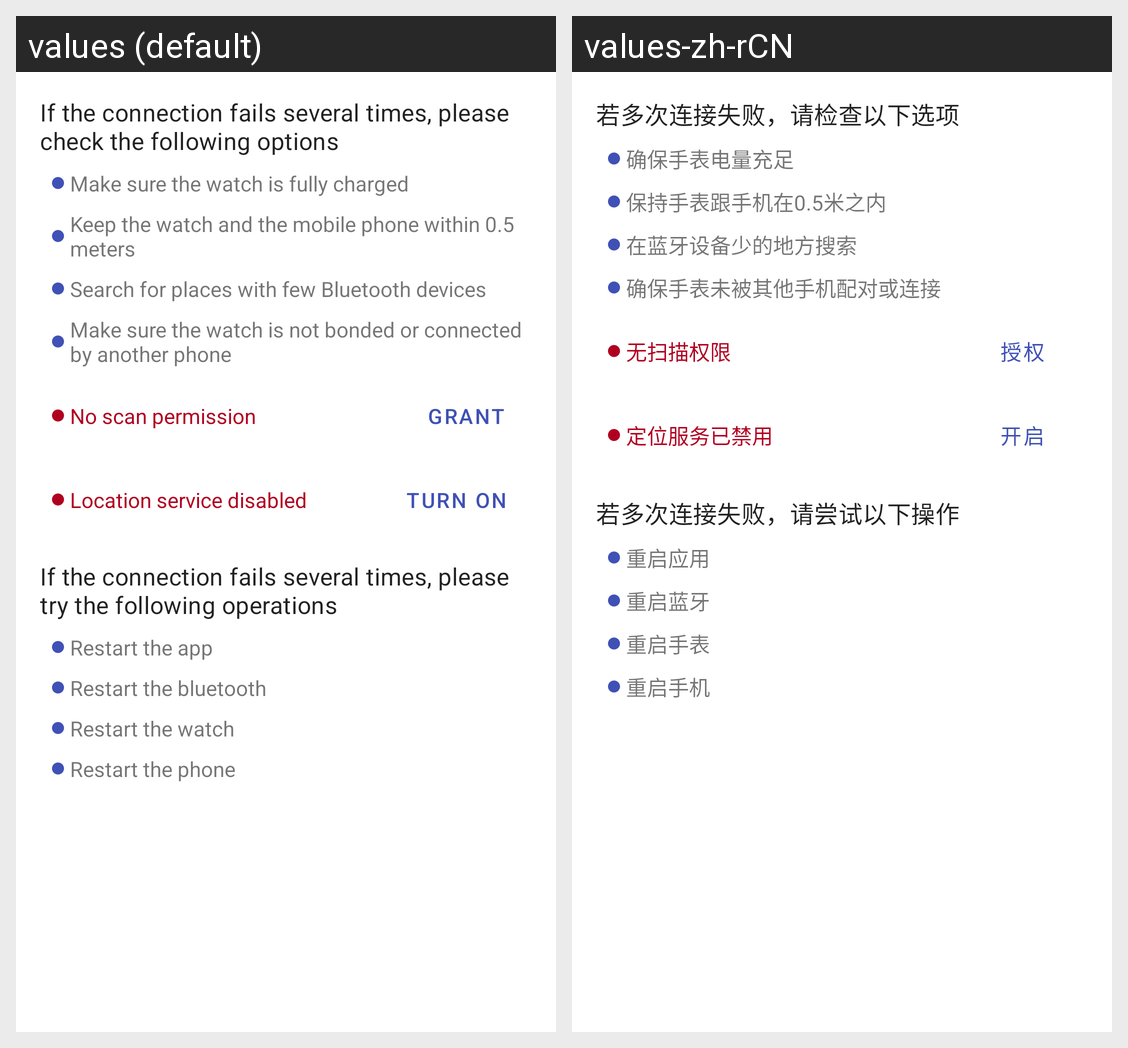

Here is an Android app screen in its default locale and in the app's own translations. Write out the translated-string differences for the strings that appear on this screen.
Android screen res/layout/fragment_connect_help.xml rendered under 2 locales, left to right: values (default), values-zh-rCN. Device: Nexus 5 (rendered at 1080×1920; each locale shown at half size, 540×960, under a caption strip naming it); theme AppTheme.
Strings drawn on this screen, with the default value and each locale's value (text and hints the layout hard-codes, and strings that could not be matched under every locale, appear in the picture but are not listed):

connect_help_title1
  values: If the connection fails several times, please check the following options
  values-zh-rCN: 若多次连接失败，请检查以下选项

device_bind_tips1
  values: Make sure the watch is fully charged
  values-zh-rCN: 确保手表电量充足

device_bind_tips2
  values: Keep the watch and the mobile phone within 0.5 meters
  values-zh-rCN: 保持手表跟手机在0.5米之内

device_bind_tips3
  values: Search for places with few Bluetooth devices
  values-zh-rCN: 在蓝牙设备少的地方搜索

device_bind_tips4
  values: Make sure the watch is not bonded or connected by another phone
  values-zh-rCN: 确保手表未被其他手机配对或连接

connect_help_no_scan_permission
  values: No scan permission
  values-zh-rCN: 无扫描权限

action_grant
  values: Grant
  values-zh-rCN: 授权

connect_help_location_service_disabled
  values: Location service disabled
  values-zh-rCN: 定位服务已禁用

action_turn_on
  values: Turn On
  values-zh-rCN: 开启

connect_help_title2
  values: If the connection fails several times, please try the following operations
  values-zh-rCN: 若多次连接失败，请尝试以下操作

connect_help_restart_app
  values: Restart the app
  values-zh-rCN: 重启应用

connect_help_restart_bluetooth
  values: Restart the bluetooth
  values-zh-rCN: 重启蓝牙

connect_help_restart_device
  values: Restart the watch
  values-zh-rCN: 重启手表

connect_help_restart_phone
  values: Restart the phone
  values-zh-rCN: 重启手机
